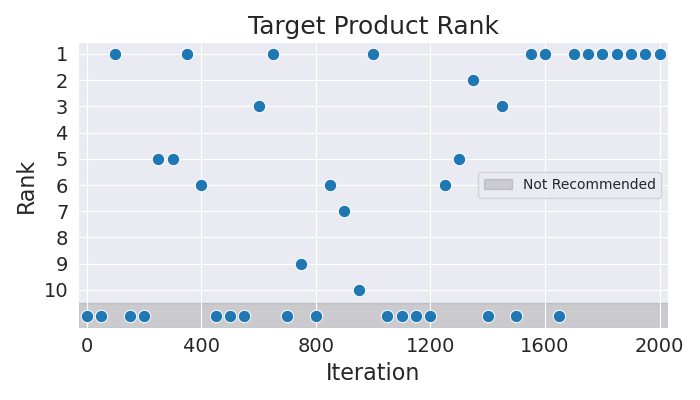

Data behind this chart, as committed beside it:
Iteration, Rank
0, 11
50, 11
100, 1
150, 11
200, 11
250, 5
300, 5
350, 1
400, 6
450, 11
500, 11
550, 11
600, 3
650, 1
700, 11
750, 9
800, 11
850, 6
900, 7
950, 10
1000, 1
1050, 11
1100, 11
1150, 11
1200, 11
1250, 6
1300, 5
1350, 2
1400, 11
1450, 3
1500, 11
1550, 1
1600, 1
1650, 11
1700, 1
1750, 1
1800, 1
1850, 1
1900, 1
1950, 1
2000, 1
